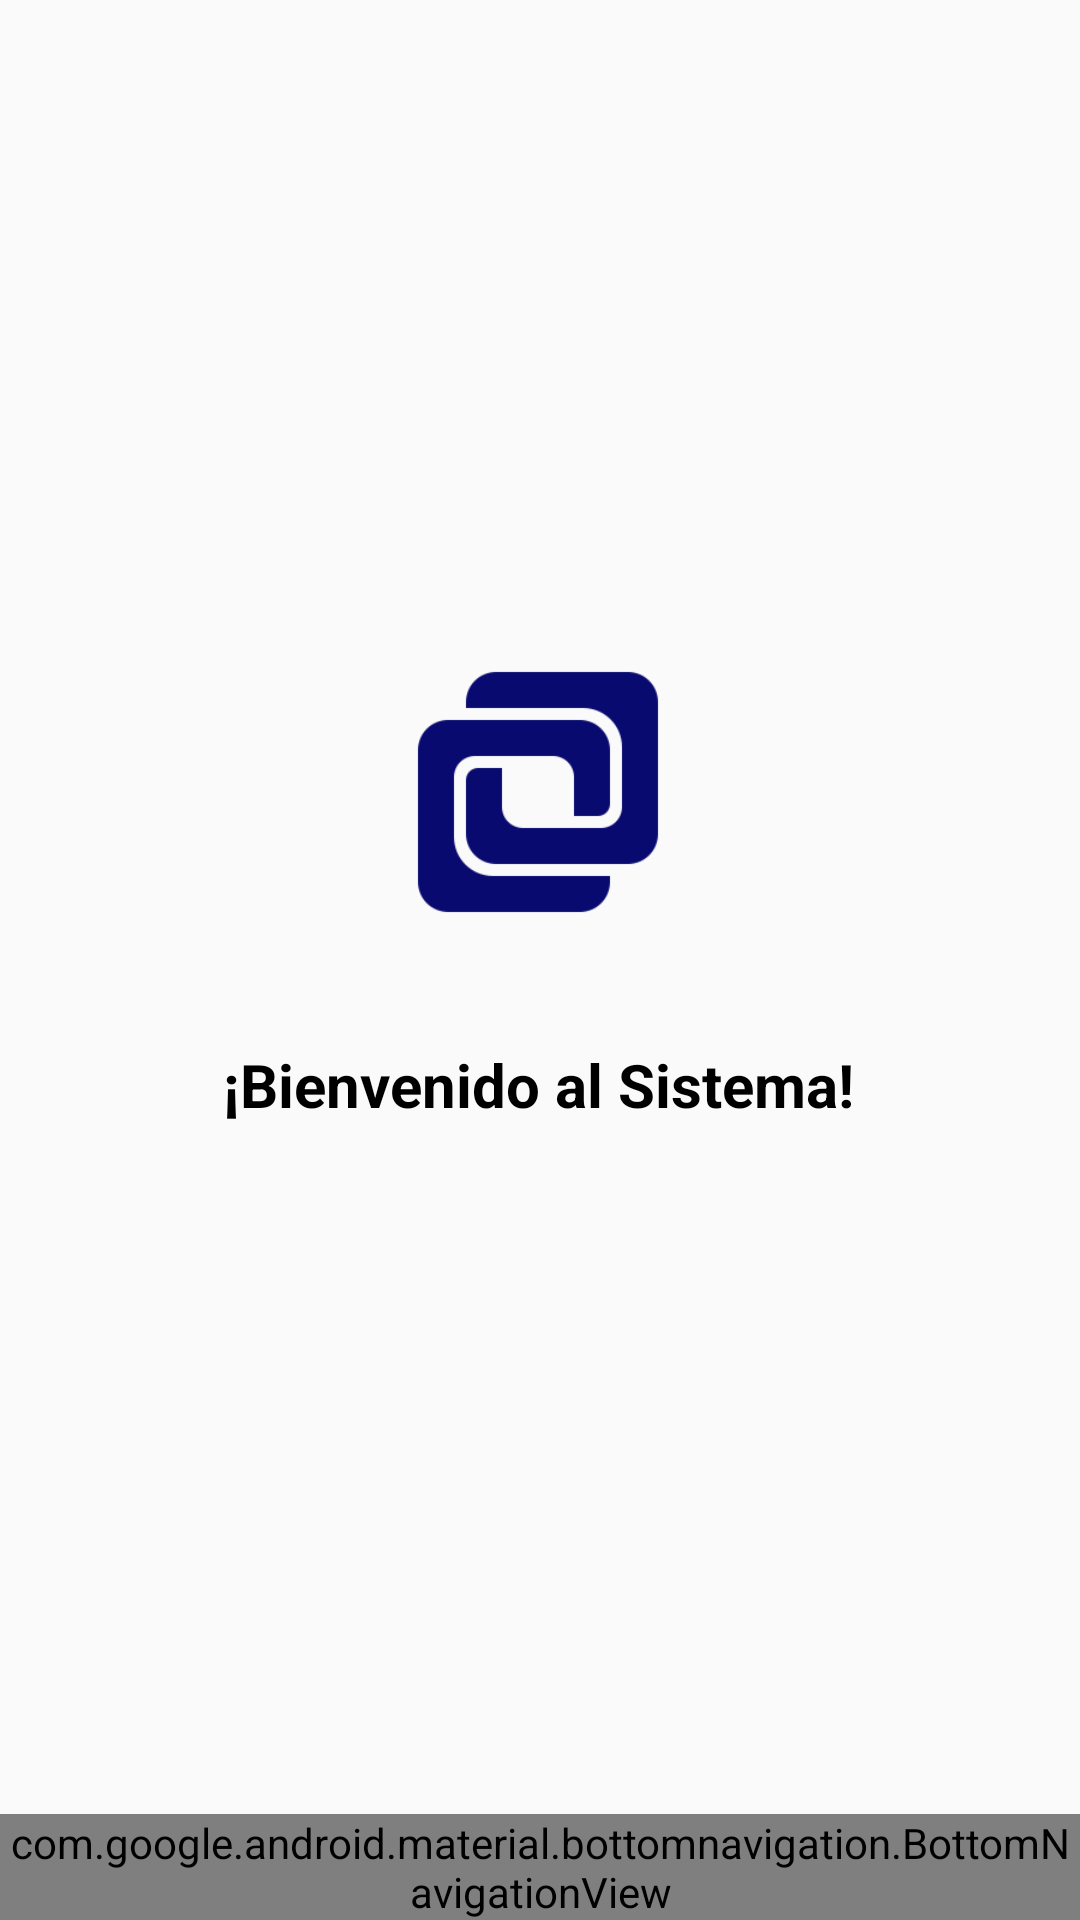

Write the Android layout XML for this screen, with the resource values it uses.
<!-- AndroidManifest.xml: application theme Theme.Deber_Steven -->
<!-- res/layout/actividad_inicio.xml -->
<?xml version="1.0" encoding="utf-8"?>
<androidx.constraintlayout.widget.ConstraintLayout xmlns:android="http://schemas.android.com/apk/res/android"
    xmlns:app="http://schemas.android.com/apk/res-auto"
    android:layout_width="match_parent"
    android:layout_height="match_parent">

    <ImageView
        android:id="@+id/imageView"
        android:layout_width="100dp"
        android:layout_height="100dp"
        android:src="@drawable/logo_icon"
        app:layout_constraintBottom_toBottomOf="parent"
        app:layout_constraintEnd_toEndOf="parent"
        app:layout_constraintHorizontal_bias="0.498"
        app:layout_constraintStart_toStartOf="parent"
        app:layout_constraintTop_toTopOf="parent"
        app:layout_constraintVertical_bias="0.396" />

    <TextView
        android:id="@+id/textView"
        android:layout_width="wrap_content"
        android:layout_height="wrap_content"
        android:text="¡Bienvenido al Sistema!"
        android:textColor="@color/black"
        android:textSize="20dp"
        android:textStyle="bold"
        app:layout_constraintBottom_toBottomOf="parent"
        app:layout_constraintEnd_toEndOf="parent"
        app:layout_constraintHorizontal_bias="0.497"
        app:layout_constraintStart_toStartOf="parent"
        app:layout_constraintTop_toTopOf="@+id/imageView"
        app:layout_constraintVertical_bias="0.336" />

    <androidx.appcompat.widget.Toolbar
        android:id="@+id/toolbar"
        android:layout_width="match_parent"
        android:layout_height="wrap_content"
        android:background="#5dc1b9"
        android:title="IconLine"
        app:layout_constraintTop_toTopOf="parent" />

    

    <com.google.android.material.bottomnavigation.BottomNavigationView
        android:id="@+id/bottom_navigation_view"
        android:layout_width="match_parent"
        android:layout_height="wrap_content"
        android:background="#5dc1b9"
        app:itemTextColor="@color/white"
        app:layout_constraintBottom_toBottomOf="parent"
        app:menu="@menu/menu">


    </com.google.android.material.bottomnavigation.BottomNavigationView>

</androidx.constraintlayout.widget.ConstraintLayout>
<!-- resources referenced by this layout -->
<resources>
  <color name="black">#FF000000</color>
  <color name="white">#FFFFFFFF</color>
  <!-- drawable logo_icon: png bitmap (drawable, 4138 bytes) -->
  <style name="Theme.Deber_Steven" parent="android:Theme.Material.Light.NoActionBar" />
</resources>
